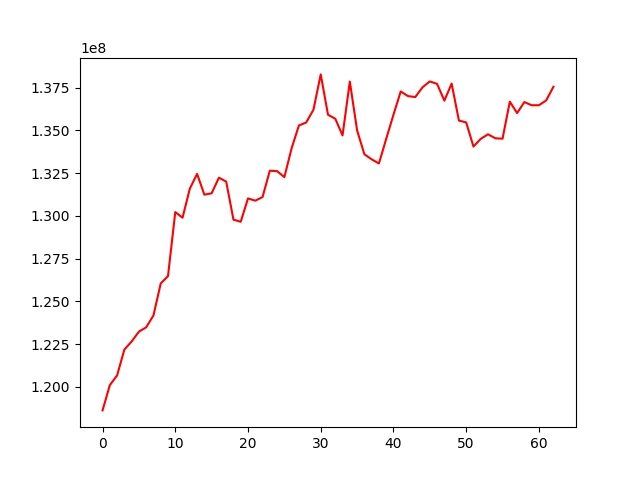

Source data for this figure (header and first rows):
, 0
0, 118625899
1, 120098797
2, 120671201
3, 122180753
4, 122655068
5, 123228297
6, 123482957
7, 124173974
8, 126046556
9, 126474716
10, 130219473
11, 129890826
12, 131587637
13, 132452575
14, 131235876
15, 131317396
16, 132229218
17, 132002963
18, 129777658
19, 129653034
20, 131017154
21, 130886418
22, 131096359
23, 132637706
24, 132612081
25, 132263448
26, 133951665
27, 135283274
28, 135455151
29, 136202608
30, 138267643
31, 135907160
32, 135677908
33, 134701898
34, 137850950
35, 134996904
36, 133600558
37, 133302630
38, 133061085
39, 134493299
40, 135908162
41, 137272746
42, 136998658
43, 136943960
44, 137516699
45, 137856009
46, 137714703
47, 136732057
48, 137731858
49, 135569715
50, 135458691
51, 134051134
52, 134497757
53, 134768488
54, 134533733
55, 134508828
56, 136675545
57, 136007557
58, 136651652
59, 136464690
... 3 more rows
